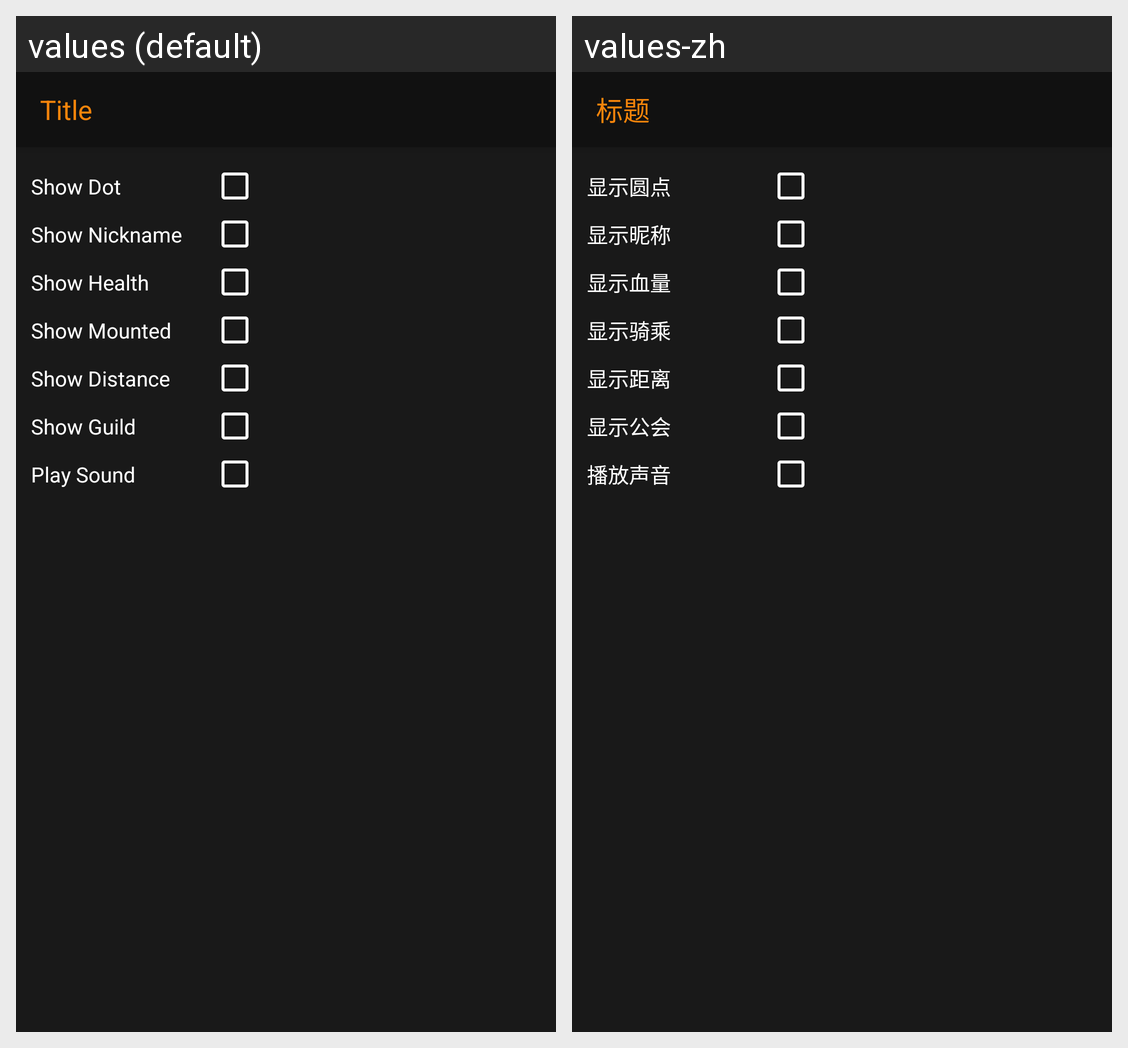

Strings drawn on this Android screen and how each of the app's shown locales translates them:
Android screen res/layout/activity_pvp.xml rendered under 2 locales, left to right: values (default), values-zh. Device: Nexus 5 (rendered at 1080×1920; each locale shown at half size, 540×960, under a caption strip naming it); theme Theme.AppCompat.Light.NoActionBar.
Strings drawn on this screen, with the default value and each locale's value (text and hints the layout hard-codes, and strings that could not be matched under every locale, appear in the picture but are not listed):

qr_title
  values: Title
  values-zh: 标题

qr_show_dot
  values: Show Dot
  values-zh: 显示圆点

qr_show_nickname
  values: Show Nickname
  values-zh: 显示昵称

qr_show_health
  values: Show Health
  values-zh: 显示血量

qr_show_mounted
  values: Show Mounted
  values-zh: 显示骑乘

qr_show_distance
  values: Show Distance
  values-zh: 显示距离

qr_show_guild
  values: Show Guild
  values-zh: 显示公会

qr_play_sound
  values: Play Sound
  values-zh: 播放声音
